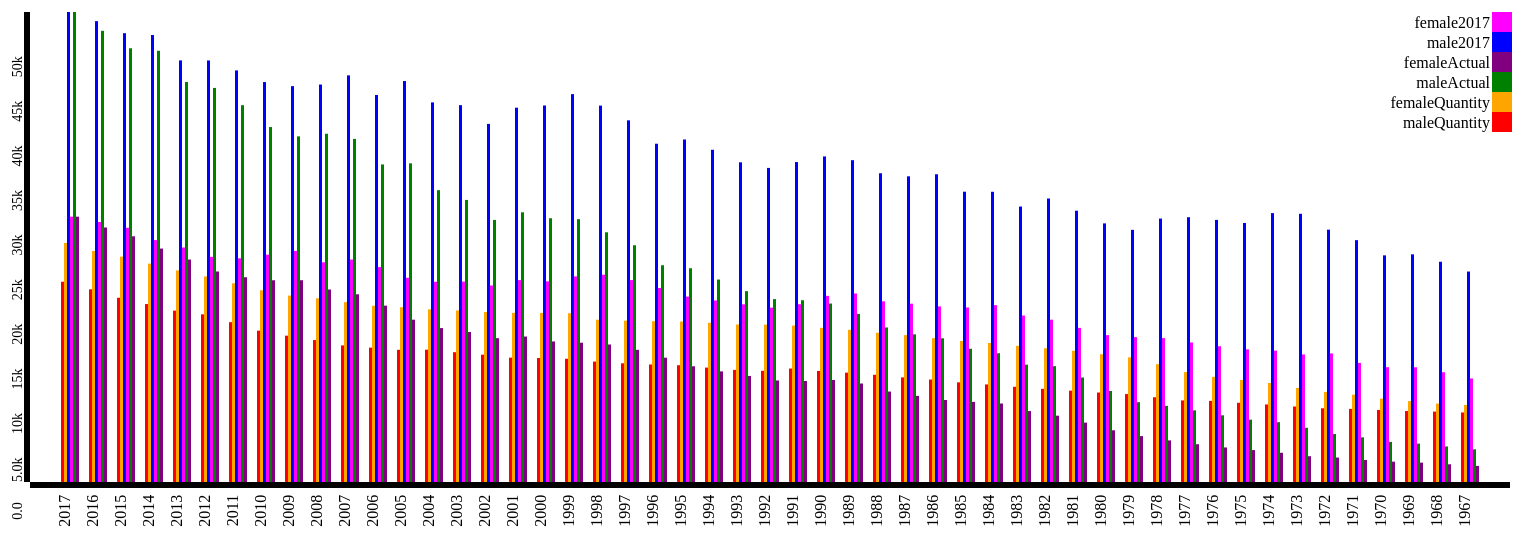
D3 v3 page, settled after 480 driven frames (8 s of simulated time); the page loaded 1 data file(s).


// ── app.js
var margin = {top: 20, right: 20, bottom: 60, left: 50},
    width = 1550 - margin.left - margin.right,
    height = 550 - margin.top - margin.bottom;
 
var x0 = d3.scale.ordinal()
    .rangeRoundBands([0, width], 0.2);
var x1 = d3.scale.ordinal(); 
var y = d3.scale.linear()
    .range([height, 0]);
 
var xAxis = d3.svg.axis()
    .scale(x0)
    .orient("bottom");
var yAxis = d3.svg.axis()
    .scale(y)
    .orient("left")
    .tickFormat(d3.format(".2s"));
 
var color = d3.scale.ordinal()
    .range(["red", "orange", "green", "purple", "blue", "#FF00FF"]);

var svg = d3.select("body").append("svg")
    .attr("width", width + margin.left + margin.right)
    .attr("height", height + margin.top + margin.bottom)
    .append("g")
    .attr("transform", "translate(" + margin.left + "," + margin.top + ")");

var yBegin;
 
var innerColumns = {
  "column1" : ["maleQuantity"],
  "column2" : ["femaleQuantity"],
  "column3" : ["male2017"],
  "column4" : ["female2017"],
  "column5" : ["maleActual"],
  "column6" : ["femaleActual"],
}
 
d3.csv("65andOlder.csv", function(error, data) {
  var columnHeaders = d3.keys(data[0]).filter(function(key) { return key !== "year"; });
  color.domain(d3.keys(data[0]).filter(function(key) { return key !== "year"; }));
  data.forEach(function(d) {
    var yColumn = new Array();
    d.columnDetails = columnHeaders.map(function(name) {
      for (ic in innerColumns) {
        if($.inArray(name, innerColumns[ic]) >= 0){
          if (!yColumn[ic]){
            yColumn[ic] = 0;
          }
          yBegin = yColumn[ic];
          yColumn[ic] += +d[name];
          return {name: name, column: ic, yBegin: yBegin, yEnd: +d[name] + yBegin,};
        }
      }
    });
    d.total = d3.max(d.columnDetails, function(d) { 
      return d.yEnd; 
    });
  });
 
  x0.domain(data.map(function(d) { return d.year; }));
  x1.domain(d3.keys(innerColumns)).rangeRoundBands([0, x0.rangeBand()]);
  y.domain([0, d3.max(data, function(d) { 
    return d.total; 
  })]);
 
  svg.append("g")
      .attr("class", "x axis")
      .attr("transform", "translate(0," + height + ")")
      .call(xAxis)
      .selectAll("text")
      .style("font-size", "16px") 
      .style("text-anchor", "end") 
      .attr("dx", "-.8em")
      .attr("dy", "-.55em")
      .attr("transform", "rotate(-90)");
  svg.append("g")
      .attr("class", "y axis")
      .call(yAxis)
      .selectAll("text")
      .style("font-size", "14px")
      .style("text-anchor", "end")
      .attr("dx", "-.8em")
      .attr("dy", "-.55em")
      .attr("transform", "rotate(-90)" );
 
  var projectGroupedbar = svg.selectAll(".projectGroupedbar")
      .data(data)
      .enter().append("g")
      .attr("class", "g")
      .attr("transform", function(d) { return "translate(" + x0(d.year) + ",0)"; });
 
  projectGroupedbar.selectAll("rect")
      .data(function(d) { return d.columnDetails; })
      .enter().append("rect")
      .attr("width", x1.rangeBand())
      .attr("x", function(d) { 
        return x1(d.column);
         })
      .attr("y", function(d) { 
        return y(d.yEnd); 
      })
      .attr("height", function(d) { 
        return y(d.yBegin) - y(d.yEnd); 
      })
      .style("fill", function(d) { return color(d.name); });
 
  var legend = svg.selectAll(".legend")
      .data(columnHeaders.slice().reverse())
      .enter().append("g")
      .attr("class", "legend")
      .attr("transform", function(d, i) { return "translate(0," + i * 20 + ")"; });
  legend.append("rect")
      .attr("x", width - 18)
      .attr("width", 20)
      .attr("height", 20)
      .style("fill", color);
  legend.append("text")
      .attr("x", width - 20)
      .attr("y", 10)
      .attr("dy", ".35em")
      .style("text-anchor", "end")
      .text(function(d) { return d; });
});
 

### data: 65andOlder.csv
year, maleQuantity, femaleQuantity, maleActual, femaleActual, male2017, female2017
2017, 22454, 26802, 52697, 29749, 52697, 29749
2016, 21604, 25896, 50586, 28537, 51674, 29151
2015, 20656, 25266, 48634, 27549, 50321, 28504
2014, 19951, 24482, 48351, 26172, 50114, 27126
2013, 19216, 23717, 44847, 24943, 47269, 26290
2012, 18798, 23045, 44185, 23601, 47262, 25244
2011, 17918, 22276, 42248, 22958, 46147, 25077
2010, 16966, 21495, 39799, 22619, 44842, 25485
2009, 16406, 20901, 38754, 22625, 44385, 25913
2008, 15913, 20593, 39046, 21582, 44564, 24632
2007, 15317, 20167, 38469, 21045, 45592, 24942
2006, 15064, 19757, 35605, 19771, 43394, 24096
2005, 14820, 19598, 35728, 18199, 44956, 22899
2004, 14834, 19350, 32718, 17256, 42563, 22448
2003, 14554, 19225, 31625, 16818, 42252, 22470
2002, 14273, 19061, 29385, 16124, 40151, 22032
2001, 13941, 18969, 30238, 16311, 41968, 22638
2000, 13901, 18956, 29573, 15759, 42214, 22495
1999, 13817, 18924, 29468, 15616, 43491, 23047
1998, 13501, 18193, 27997, 15419, 42200, 23241
1997, 13308, 18093, 26543, 14820, 40550, 22641
1996, 13173, 18026, 24302, 13938, 37929, 21754
1995, 13092, 17990, 23967, 12973, 38403, 20787
1994, 12829, 17847, 22700, 12402, 37249, 20351
1993, 12569, 17655, 21398, 11891, 35845, 19919
1992, 12463, 17641, 20505, 11383, 35216, 19549
1991, 12717, 17539, 20381, 11323, 35873, 19930
1990, 12450, 17285, 20011, 11441, 36503, 20870
1989, 12260, 17060, 18850, 11042, 36081, 21136
1988, 12019, 16728, 17327, 10140, 34616, 20258
1987, 11730, 16466, 16558, 9658, 34274, 19992
1986, 11490, 16126, 16115, 9195, 34505, 19688
1985, 11171, 15805, 14940, 8982, 32549, 19569
1984, 10939, 15584, 14440, 8800, 32540, 19830
1983, 10673, 15265, 13158, 7951, 30885, 18663
1982, 10443, 14989, 12988, 7435, 31788, 18197
1981, 10240, 14707, 11720, 6659, 30416, 17282
1980, 10029, 14324, 10208, 5798, 28994, 16468
1979, 9861, 13977, 8952, 5144, 28274, 16247
1978, 9501, 13208, 8542, 4665, 29537, 16131
1977, 9145, 12322, 8035, 4234, 29689, 15645
1976, 9098, 11788, 7481, 3875, 29387, 15222
1975, 8880, 11432, 6991, 3579, 29042, 14868
1974, 8692, 11096, 6706, 3276, 30148, 14728
1973, 8463, 10546, 6081, 2892, 30072, 14302
1972, 8267, 10101, 5384, 2743, 28291, 14414
1971, 8199, 9789, 5010, 2466, 27116, 13347
1970, 8074, 9337, 4498, 2279, 25411, 12875
1969, 7958, 9067, 4306, 2170, 25525, 12863
1968, 7895, 8791, 3988, 1987, 24694, 12304
1967, 7795, 8643, 3667, 1804, 23597, 11609